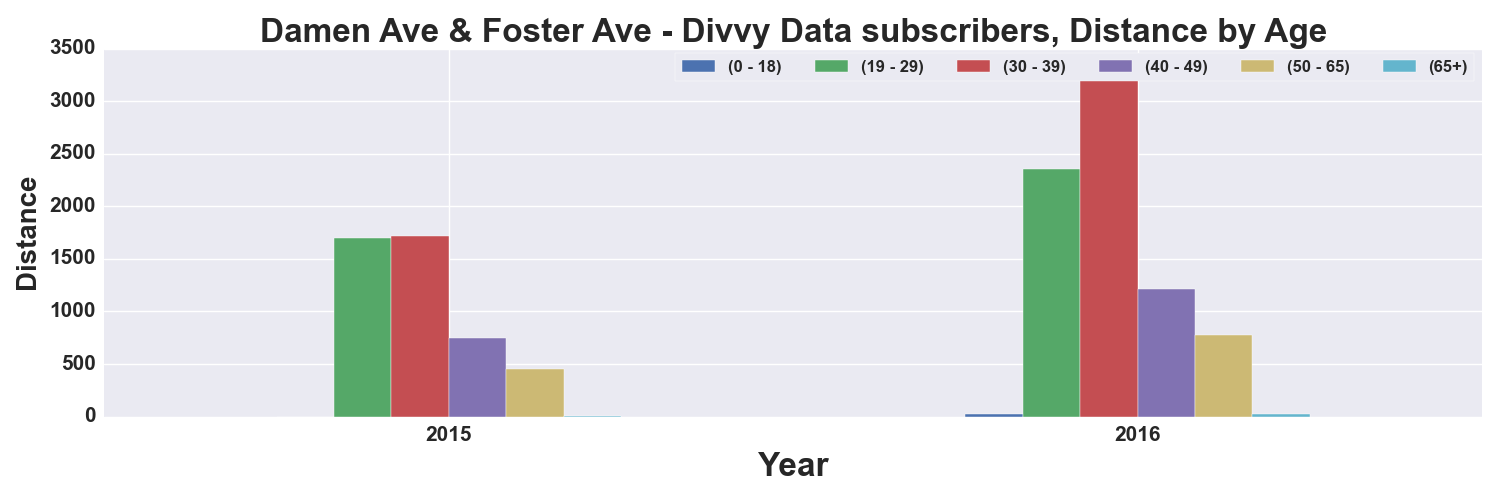

The file beside this chart, header and first rows:
, START TIME YEAR, DISTANCE_Miles, DISTANCE_Miles, DISTANCE_Miles, DISTANCE_Miles, DISTANCE_Miles, DISTANCE_Miles
AGE_GROUP, , 0 - 18, 19 - 29, 30 - 39, 40 - 49, 50 - 65, 65+
0, 2015, , 1704, 1718, 749.9, 449.3, 7.559
1, 2016, 24.58, 2354, 3213, 1210, 773.5, 20.58
